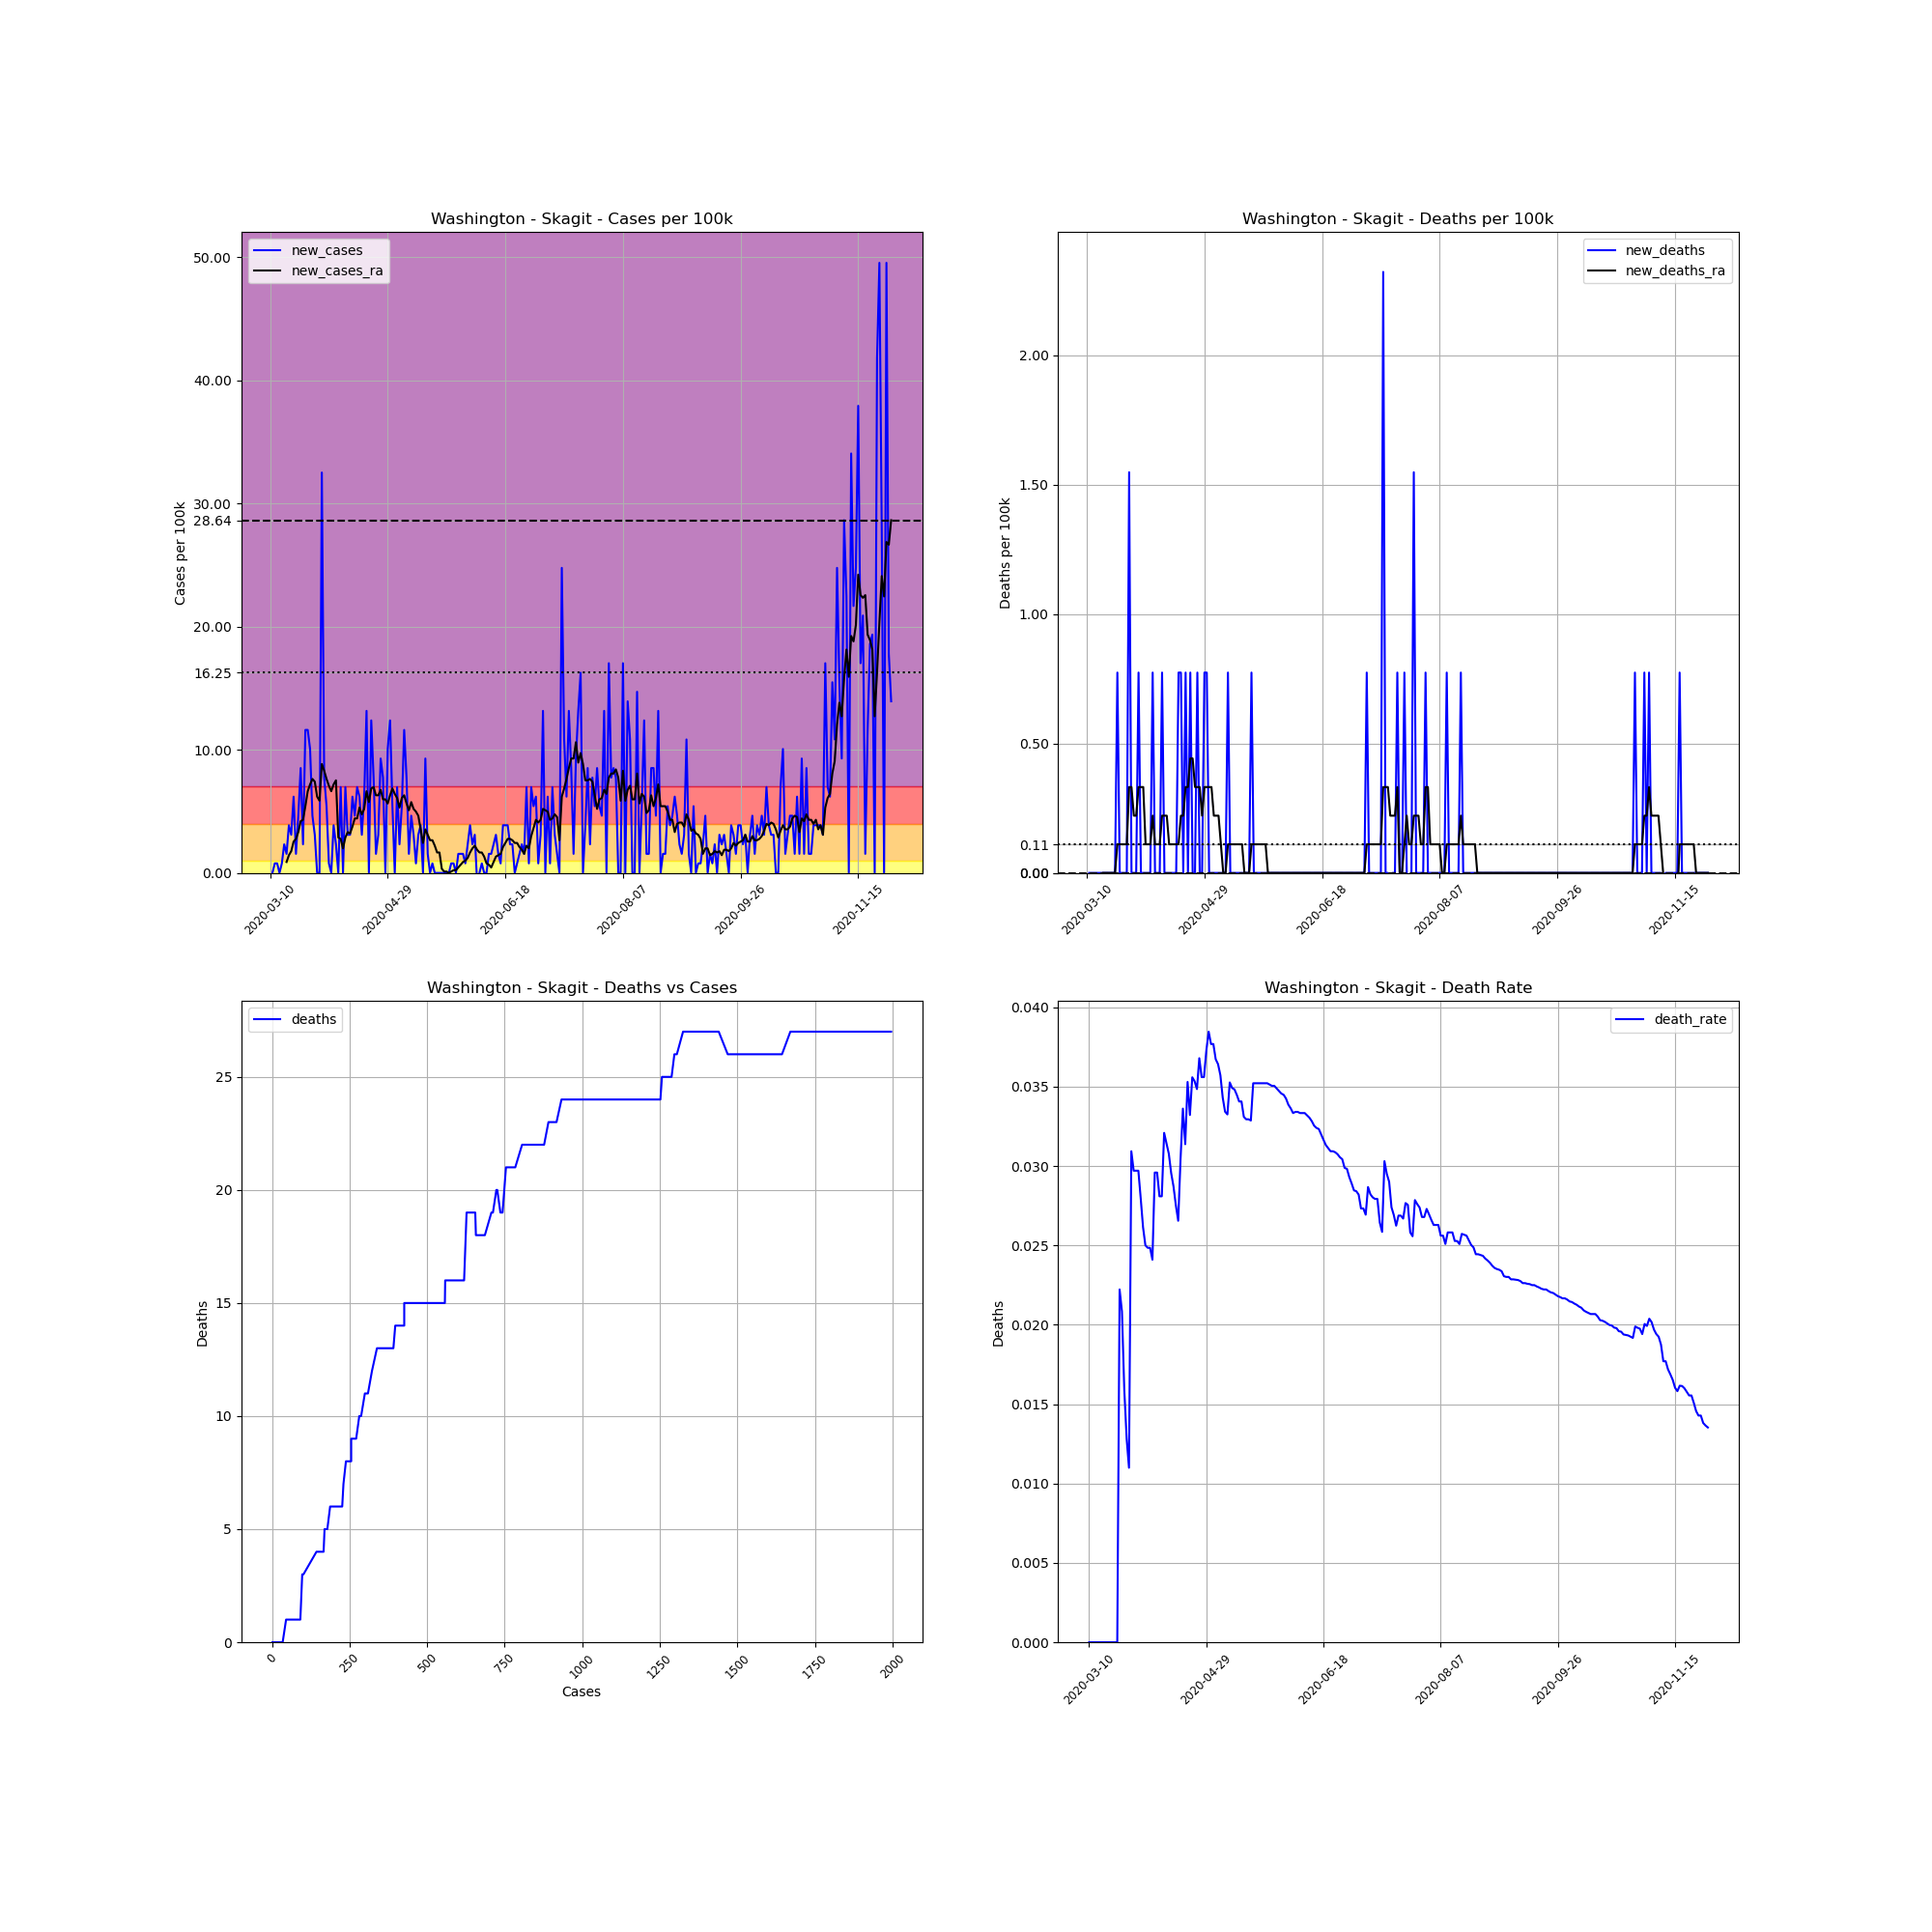

Data behind this chart, as committed beside it:
, date, county, state, fips, cases, deaths, COUNTY, STNAME, CTYNAME, POPESTIMATE2019, cases_per_100k, deaths_per_100k, death_rate, new_cases, new_deaths, new_cases_ra, new_deaths_ra
43642, 2020-03-10, Skagit, Washington, 53057, 1, 0.0, 57, Washington, Skagit, 129205, 0.774, 0.0, 0.0, , , , 
43643, 2020-03-11, Skagit, Washington, 53057, 1, 0.0, 57, Washington, Skagit, 129205, 0.774, 0.0, 0.0, 0.0, 0.0, , 
43644, 2020-03-12, Skagit, Washington, 53057, 2, 0.0, 57, Washington, Skagit, 129205, 1.548, 0.0, 0.0, 0.774, 0.0, , 
43645, 2020-03-13, Skagit, Washington, 53057, 3, 0.0, 57, Washington, Skagit, 129205, 2.322, 0.0, 0.0, 0.774, 0.0, , 
43646, 2020-03-14, Skagit, Washington, 53057, 3, 0.0, 57, Washington, Skagit, 129205, 2.322, 0.0, 0.0, 0.0, 0.0, , 
43647, 2020-03-15, Skagit, Washington, 53057, 4, 0.0, 57, Washington, Skagit, 129205, 3.096, 0.0, 0.0, 0.774, 0.0, , 
43648, 2020-03-16, Skagit, Washington, 53057, 7, 0.0, 57, Washington, Skagit, 129205, 5.418, 0.0, 0.0, 2.322, 0.0, , 
43649, 2020-03-17, Skagit, Washington, 53057, 9, 0.0, 57, Washington, Skagit, 129205, 6.966, 0.0, 0.0, 1.548, 0.0, 0.8845, 0.0
43650, 2020-03-18, Skagit, Washington, 53057, 14, 0.0, 57, Washington, Skagit, 129205, 10.84, 0.0, 0.0, 3.87, 0.0, 1.437, 0.0
43651, 2020-03-19, Skagit, Washington, 53057, 18, 0.0, 57, Washington, Skagit, 129205, 13.93, 0.0, 0.0, 3.096, 0.0, 1.769, 0.0
43652, 2020-03-20, Skagit, Washington, 53057, 26, 0.0, 57, Washington, Skagit, 129205, 20.12, 0.0, 0.0, 6.192, 0.0, 2.543, 0.0
43653, 2020-03-21, Skagit, Washington, 53057, 28, 0.0, 57, Washington, Skagit, 129205, 21.67, 0.0, 0.0, 1.548, 0.0, 2.764, 0.0
43654, 2020-03-22, Skagit, Washington, 53057, 34, 0.0, 57, Washington, Skagit, 129205, 26.31, 0.0, 0.0, 4.644, 0.0, 3.317, 0.0
43655, 2020-03-23, Skagit, Washington, 53057, 45, 1.0, 57, Washington, Skagit, 129205, 34.83, 0.774, 0.02222, 8.514, 0.774, 4.202, 0.1106
43656, 2020-03-24, Skagit, Washington, 53057, 48, 1.0, 57, Washington, Skagit, 129205, 37.15, 0.774, 0.02083, 2.322, 0.0, 4.312, 0.1106
43657, 2020-03-25, Skagit, Washington, 53057, 63, 1.0, 57, Washington, Skagit, 129205, 48.76, 0.774, 0.01587, 11.61, 0.0, 5.418, 0.1106
43658, 2020-03-26, Skagit, Washington, 53057, 78, 1.0, 57, Washington, Skagit, 129205, 60.37, 0.774, 0.01282, 11.61, 0.0, 6.634, 0.1106
43659, 2020-03-27, Skagit, Washington, 53057, 91, 1.0, 57, Washington, Skagit, 129205, 70.43, 0.774, 0.01099, 10.06, 0.0, 7.187, 0.1106
43660, 2020-03-28, Skagit, Washington, 53057, 97, 3.0, 57, Washington, Skagit, 129205, 75.07, 2.322, 0.03093, 4.644, 1.548, 7.629, 0.3317
43661, 2020-03-29, Skagit, Washington, 53057, 101, 3.0, 57, Washington, Skagit, 129205, 78.17, 2.322, 0.0297, 3.096, 0.0, 7.408, 0.3317
43662, 2020-03-30, Skagit, Washington, 53057, 101, 3.0, 57, Washington, Skagit, 129205, 78.17, 2.322, 0.0297, 0.0, 0.0, 6.192, 0.2211
43663, 2020-03-31, Skagit, Washington, 53057, 101, 3.0, 57, Washington, Skagit, 129205, 78.17, 2.322, 0.0297, 0.0, 0.0, 5.86, 0.2211
43664, 2020-04-01, Skagit, Washington, 53057, 143, 4.0, 57, Washington, Skagit, 129205, 110.7, 3.096, 0.02797, 32.51, 0.774, 8.845, 0.3317
43665, 2020-04-02, Skagit, Washington, 53057, 153, 4.0, 57, Washington, Skagit, 129205, 118.4, 3.096, 0.02614, 7.74, 0.0, 8.292, 0.3317
43666, 2020-04-03, Skagit, Washington, 53057, 160, 4.0, 57, Washington, Skagit, 129205, 123.8, 3.096, 0.025, 5.418, 0.0, 7.629, 0.3317
43667, 2020-04-04, Skagit, Washington, 53057, 161, 4.0, 57, Washington, Skagit, 129205, 124.6, 3.096, 0.02484, 0.774, 0.0, 7.076, 0.1106
43668, 2020-04-05, Skagit, Washington, 53057, 161, 4.0, 57, Washington, Skagit, 129205, 124.6, 3.096, 0.02484, 0.0, 0.0, 6.634, 0.1106
43669, 2020-04-06, Skagit, Washington, 53057, 166, 4.0, 57, Washington, Skagit, 129205, 128.5, 3.096, 0.0241, 3.87, 0.0, 7.187, 0.1106
43670, 2020-04-07, Skagit, Washington, 53057, 169, 5.0, 57, Washington, Skagit, 129205, 130.8, 3.87, 0.02959, 2.322, 0.774, 7.519, 0.2211
43671, 2020-04-08, Skagit, Washington, 53057, 169, 5.0, 57, Washington, Skagit, 129205, 130.8, 3.87, 0.02959, 0.0, 0.0, 2.875, 0.1106
43672, 2020-04-09, Skagit, Washington, 53057, 178, 5.0, 57, Washington, Skagit, 129205, 137.8, 3.87, 0.02809, 6.966, 0.0, 2.764, 0.1106
43673, 2020-04-10, Skagit, Washington, 53057, 178, 5.0, 57, Washington, Skagit, 129205, 137.8, 3.87, 0.02809, 0.0, 0.0, 1.99, 0.1106
43674, 2020-04-11, Skagit, Washington, 53057, 187, 6.0, 57, Washington, Skagit, 129205, 144.7, 4.644, 0.03209, 6.966, 0.774, 2.875, 0.2211
43675, 2020-04-12, Skagit, Washington, 53057, 191, 6.0, 57, Washington, Skagit, 129205, 147.8, 4.644, 0.03141, 3.096, 0.0, 3.317, 0.2211
43676, 2020-04-13, Skagit, Washington, 53057, 195, 6.0, 57, Washington, Skagit, 129205, 150.9, 4.644, 0.03077, 3.096, 0.0, 3.206, 0.2211
43677, 2020-04-14, Skagit, Washington, 53057, 203, 6.0, 57, Washington, Skagit, 129205, 157.1, 4.644, 0.02956, 6.192, 0.0, 3.759, 0.1106
43678, 2020-04-15, Skagit, Washington, 53057, 209, 6.0, 57, Washington, Skagit, 129205, 161.8, 4.644, 0.02871, 4.644, 0.0, 4.423, 0.1106
43679, 2020-04-16, Skagit, Washington, 53057, 218, 6.0, 57, Washington, Skagit, 129205, 168.7, 4.644, 0.02752, 6.966, 0.0, 4.423, 0.1106
43680, 2020-04-17, Skagit, Washington, 53057, 226, 6.0, 57, Washington, Skagit, 129205, 174.9, 4.644, 0.02655, 6.192, 0.0, 5.307, 0.1106
43681, 2020-04-18, Skagit, Washington, 53057, 230, 7.0, 57, Washington, Skagit, 129205, 178, 5.418, 0.03043, 3.096, 0.774, 4.754, 0.1106
43682, 2020-04-19, Skagit, Washington, 53057, 238, 8.0, 57, Washington, Skagit, 129205, 184.2, 6.192, 0.03361, 6.192, 0.774, 5.197, 0.2211
43683, 2020-04-20, Skagit, Washington, 53057, 255, 8.0, 57, Washington, Skagit, 129205, 197.4, 6.192, 0.03137, 13.16, 0.0, 6.634, 0.2211
43684, 2020-04-21, Skagit, Washington, 53057, 255, 9.0, 57, Washington, Skagit, 129205, 197.4, 6.966, 0.03529, 0.0, 0.774, 5.749, 0.3317
43685, 2020-04-22, Skagit, Washington, 53057, 271, 9.0, 57, Washington, Skagit, 129205, 209.7, 6.966, 0.03321, 12.38, 0.0, 6.855, 0.3317
43686, 2020-04-23, Skagit, Washington, 53057, 281, 10.0, 57, Washington, Skagit, 129205, 217.5, 7.74, 0.03559, 7.74, 0.774, 6.966, 0.4423
43687, 2020-04-24, Skagit, Washington, 53057, 283, 10.0, 57, Washington, Skagit, 129205, 219, 7.74, 0.03534, 1.548, 0.0, 6.302, 0.4423
43688, 2020-04-25, Skagit, Washington, 53057, 287, 10.0, 57, Washington, Skagit, 129205, 222.1, 7.74, 0.03484, 3.096, 0.0, 6.302, 0.3317
43689, 2020-04-26, Skagit, Washington, 53057, 299, 11.0, 57, Washington, Skagit, 129205, 231.4, 8.514, 0.03679, 9.288, 0.774, 6.745, 0.3317
43690, 2020-04-27, Skagit, Washington, 53057, 309, 11.0, 57, Washington, Skagit, 129205, 239.2, 8.514, 0.0356, 7.74, 0.0, 5.971, 0.3317
43691, 2020-04-28, Skagit, Washington, 53057, 309, 11.0, 57, Washington, Skagit, 129205, 239.2, 8.514, 0.0356, 0.0, 0.0, 5.971, 0.2211
43692, 2020-04-29, Skagit, Washington, 53057, 322, 12.0, 57, Washington, Skagit, 129205, 249.2, 9.288, 0.03727, 10.06, 0.774, 5.639, 0.3317
43693, 2020-04-30, Skagit, Washington, 53057, 338, 13.0, 57, Washington, Skagit, 129205, 261.6, 10.06, 0.03846, 12.38, 0.774, 6.302, 0.3317
43694, 2020-05-01, Skagit, Washington, 53057, 345, 13.0, 57, Washington, Skagit, 129205, 267, 10.06, 0.03768, 5.418, 0.0, 6.855, 0.3317
43695, 2020-05-02, Skagit, Washington, 53057, 345, 13.0, 57, Washington, Skagit, 129205, 267, 10.06, 0.03768, 0.0, 0.0, 6.413, 0.3317
43696, 2020-05-03, Skagit, Washington, 53057, 354, 13.0, 57, Washington, Skagit, 129205, 274, 10.06, 0.03672, 6.966, 0.0, 6.081, 0.2211
43697, 2020-05-04, Skagit, Washington, 53057, 357, 13.0, 57, Washington, Skagit, 129205, 276.3, 10.06, 0.03641, 2.322, 0.0, 5.307, 0.2211
43698, 2020-05-05, Skagit, Washington, 53057, 364, 13.0, 57, Washington, Skagit, 129205, 281.7, 10.06, 0.03571, 5.418, 0.0, 6.081, 0.2211
43699, 2020-05-06, Skagit, Washington, 53057, 379, 13.0, 57, Washington, Skagit, 129205, 293.3, 10.06, 0.0343, 11.61, 0.0, 6.302, 0.1106
43700, 2020-05-07, Skagit, Washington, 53057, 389, 13.0, 57, Washington, Skagit, 129205, 301.1, 10.06, 0.03342, 7.74, 0.0, 5.639, 0.0
43701, 2020-05-08, Skagit, Washington, 53057, 391, 13.0, 57, Washington, Skagit, 129205, 302.6, 10.06, 0.03325, 1.548, 0.0, 5.086, 0.0
... 205 more rows
